pico-8 play session: no input (idle), after a click and taps of 🅾, ❎, 🅾+❎, 🅾 in the second before t = 0

[t = 1 s] idle ~1s (no d-pad/buttons)
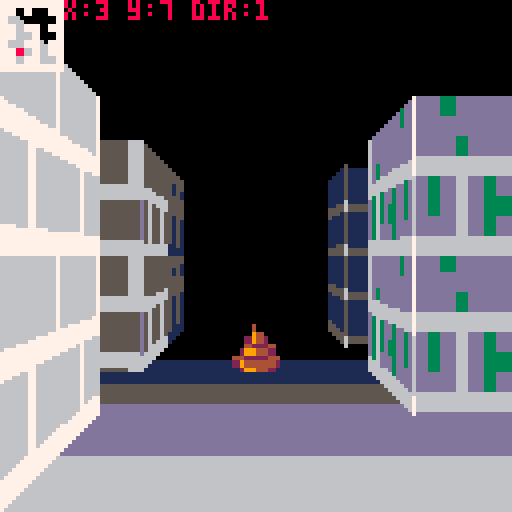

pico-8 cartridge
version 43
__lua__


function _init()
	--poke(0x5f2d,0x1) -- mouse

 cy=64 						-- horizon
 h0,h1=64,18 -- half height: near/far edge
 mx,my=0,0			-- top-left map cell (wall texture)
 uw,vh=2,2		 -- map cells to render
 distance=4		-- how may walls you see
 
 leveldesign=[[
11111111
15030011
10000001
17013011
11005003
10031051
11007031
13011001
11511171
]]
	mapdata=create_level_map(leveldesign)
	mapdata[5][3]["floor"] = 64
	mapdata[5][3]["txt"]="it's shit, yeah..."
	mapdata[3][4]["floor"] = 65
	mapdata[5][6]["floor"] = 66
	player={
		x=3,
		y=7,
		dir=1,
		text="",
	} 
	vectors = {
	  {c={0,-1},l={-1,0},r={1,0}},
	  {c={1,0}, l={0,-1},r={0,1}},
	  {c={0,1}, l={1,0}, r={-1,0}},
	  {c={-1,0},l={0,1}, r={0,-1}}
 	}
	
end

function _update60()
 --mousex=stat(32)
 --mousey=stat(33)
  
 -- player movement
 if btnp(➡️) then
  player.dir += 1
  if player.dir > 4 then
  	player.dir = 1
  end
 end
 if btnp(⬅️) then
  player.dir -= 1
  if player.dir < 1 then
  	player.dir = 4
  end
 end
 
 if btnp(⬆️) then
	 player.text=""
  local cx=player.x+vectors[player.dir].c[1] * 1
  local cy=player.y+vectors[player.dir].c[2] * 1
 	if tonum(mapdata[cy][cx].tile) == 0 then
 		player.x=cx
 		player.y=cy		
 	end
	end
	
 if btnp(⬇️) then
	 player.text=""
  local cx=player.x-vectors[player.dir].c[1] * 1
  local cy=player.y-vectors[player.dir].c[2] * 1
 	if tonum(mapdata[cy][cx].tile) == 0 then
 		player.x=cx
 		player.y=cy		
 	end
	end
	
	-- trigger on tile
	player.text=mapdata[player.y][player.x]["txt"]
	
end

function _draw()
	cls()
	
	-- render floor
	rectfill(0,127,127,113,6)
	rectfill(0,113,127,100,13)
	rectfill(0,100,127,95,5)
	rectfill(0,95,127,90,1)
	
	-- render 3d view
	for dist=3,0,-1 do
  local cx=player.x+vectors[player.dir].c[1] * dist
  local cy=player.y+vectors[player.dir].c[2] * dist
  local lx=cx + vectors[player.dir].l[1]
  local ly=cy + vectors[player.dir].l[2]
  local rx=cx + vectors[player.dir].r[1]
  local ry=cy + vectors[player.dir].r[2]
   
  -- check bounds and render walls
  if cx >= 1 and 
  			cx <= #mapdata[1] and
  			cy >= 1 and
  			cy <= #mapdata
  then
  	-- left wall
  	if lx >= 1 and
  	   lx <= #mapdata[1] and
  	   ly >= 1 and
  	   ly <=  #mapdata
  	then
  	 -- floor object
  	 if tonum(mapdata[ly][lx].floor) > 0 then
	 	  	floor(dist,1,tonum(mapdata[ly][lx].floor))
  	 end

  	 if tonum(mapdata[ly][lx].tile) > 0 then
  	  if dist > 0 then
	  	  frontwall(dist-1,1,dist*2,tonum(mapdata[ly][lx].tile))
  	  end
  	 	sidewall(dist,1,dist*2,tonum(mapdata[ly][lx].tile))
  	 end
  	end
  	
  	-- right wall
  	if rx >= 1 and
  	   rx <= #mapdata[1] and
  	   ry >= 1 and
  	   ry <=  #mapdata
  	then
  	 -- floor object
  	 if tonum(mapdata[ry][rx].floor) > 0 then
	 	  	floor(dist,-1,tonum(mapdata[ry][rx].floor))
  	 end
 	 	
  	 if tonum(mapdata[ry][rx].tile) > 0 then
  	  if dist > 0 then
	  	  frontwall(dist - 1,-1,dist*2,tonum(mapdata[ry][rx].tile))
  	  end
  	 	sidewall(dist,-1,dist*2,tonum(mapdata[ry][rx].tile))	
  	 end
  	end
  	
  	-- center wall
 	 -- floor object
  	 if tonum(mapdata[cy][cx].floor) > 0 then
	 	  	floor(dist,0,tonum(mapdata[cy][cx].floor))
  	 end
	 	
  	if tonum(mapdata[cy][cx].tile) > 0 then
			 frontwall(dist - 1,0,dist*2,tonum(mapdata[cy][cx].tile))
			end	 				
  end
 end
 
 -- automap
	render_map(mapdata)

	-- hud
 print("x:"..player.x.." y:"..player.y.." dir:"..player.dir,16,0,8)	
 
 if #player.text > 0 then
  local x=64-(#player.text*2)
  rectfill(0,62,127,71,7)
 	print(player.text,x,64,8)
 end
	
	-- mouse
	--circfill(mousex,mousey,1,8)
	--print("x: "..mousex.." y: " ..mousey)
end

-->8
-- utils
----------------------------------------

-- sidewall(zindex,dir,texture_x,texture_y)
--  * z-index: how far is the wall in the distance
--  * dir: left or right (1,-1)
--  * texture_x,_y: the map-cell (x,y) to render
function sidewall(zindex,dir,texture_x,texture_y)
	local zfar=h0/h1
	local z0=1+(zfar-1)*zindex/distance
	local z1=1+(zfar-1)*(zindex+1)/distance
	local cx=63.5
	local x0,x1
		
	-- left
	if dir==1 then
		x0=flr(cx-h0/z0)
		x1=flr(cx-h0/z1)
 --right
	else
		x0=127-flr(cx-h0/z0)
		x1=127-flr(cx-h0/z1)
	end

	for x=x0,x1,dir do
		if x>=0 and x<=127 then
			local h=abs(x-cx)
			local z=h0/h
			local t=(z-z0)/(z1-z0)
			local u=texture_x+uw*t
			tline(x,cy-h,x,cy+h,u,texture_y,0,vh/(2*h))
		end
	end  
end

-- frontwall(zindex,dir,texture_x,texture_y)
--  * z-index: how far is the wall in the distance
--  * dir: left or right or center (1,-1,0)
--  * texture_x,_y: the map-cel
function frontwall(zindex,dir,texture_x,texture_y)
	local zfar=h0/h1
	local z=1+(zfar-1)*(zindex+1)/distance
	local cx=64
	local h=h0/z
	local edge=flr(cx-h0/z)
	local x0,x1

	-- left
	if dir==1 then
		x0=-32+zindex*8
		x1=edge
	-- right
	elseif dir == -1 then
		x0=127-edge
		x1=127+(32-zindex*8)
	-- center
	elseif dir == 0 then
		x0=flr(cx-h)
		x1=flr(cx+h)
	end
	for x=x0,x1 do
		local t=(x-x0)/(x1-x0)
		local u=texture_x+uw*t
		tline(x,cy-h,x,cy+h,u,texture_y,0,vh/(2*h))
	end
end

--	floor(zindex,dir,sprite)
--  * z-index: how far is the wall in the distance
--  * dir: left or right or center (1,-1,0)
--  * sprite: sprite to render (index)
function floor(zindex,dir,sprite)
	local zfar=h0/h1
	local cx=64
	local z0=1+(zfar-1)*zindex/distance
	local z1=1+(zfar-1)*(zindex+1)/distance
	local scale=(h0/z0+h0/z1)/2
	local depth=(z0+z1)/8
	local size=max(1,flr(8/depth))
	local y=(cy-2)+scale
	local x=cx
	local sx=(sprite%16)*8
	local sy=flr(sprite/16)*8
	
	if dir == 1 then
		x=zindex*8
	elseif dir == -1 then
		x=127-zindex*8
	end
	
	--circfill(x,y,1,10)
	sspr(sx,sy,8,8,x-size/2,y-size/2,size,size)
end

-- create_level_map(data) 
--		* data: mapdata as a string bitfield with newlines
function create_level_map(data) 
 local dataarray={}
 local rows=split(data,"\n",false)
 
 for y=1,#rows do
  local cols=split(rows[y],"",false)
		if #cols > 0 then
		 for c=1,#cols do
		 	cols[c] = {
		 												floor=0,
		 												tile=cols[c],
		 												txt="",
		 												}
		 end
			add(dataarray,cols)
		end
 end
 
 return dataarray
end

-- render_map(data)
-- 	* data: 2d array of the mapdata
function render_map(data)
 local size=2
 local colm=7
 local colp=8
  
 for y=1,#data do
  for x=1,#data[y] do
   if tonum(data[y][x].tile)>0 then
    local x = x - 1
    local y = y - 1
	   rectfill(x*size,y*size,x*size+1,y*size+1,colm)
	  end
	  if x == player.x and y == player.y then
    local x = x - 1
    local y = y - 1
	  	rectfill(x*size,y*size,x*size+1,y*size+1,colp)
	  end 
  end
 end
end
__gfx__
0000000066666667ddddddd6555555561111111566b66667dd3dddd6553555561121111566666666dddddddd55555555111111117767777766d66666dd5ddddd
0000000066666667ddddddd6555555561111111566666667ddddddd6555555561111111566666666dddddddd55555555111111117767766666d66ddddd5dd555
0070070066666667ddddddd65555555611111115666b6667ddd3ddd655535556111211157777777766666666dddddddd5555555577767776666d666dddd5ddd5
00077000777777776666666666666666555555557777777766666666666666665555555566666666dddddddd55555555111111117767777766d66666dd5ddddd
0007700066676666ddd6dddd55565555111511116b676b66d3d6d3dd535653551215121166666666dddddddd555555551111111167677676d6d66d6d5d5dd5d5
0070070066676666ddd6dddd55565555111511116b676bb6d3d6d33d5356533512151221dddddddd5555555511111111222222227767667666d6dd6ddd5d55d5
0000000066676666ddd6dddd555655551115111166676b66ddd6d3dd555653551115121166666666dddddddd55555555111111117767667766d6dd66dd5d55dd
00000000777777776666666666666666555555557777777766666666666666665555555566666666dddddddd5555555511111111766766776dd6dd66d55d55dd
55155555000000000000000000000000000000000000000000000000000000000000000000000000000000000000000000000000000000000000000000000000
55155111000000000000000000000000000000000000000000000000000000000000000000000000000000000000000000000000000000000000000000000000
55515551000000000000000000000000000000000000000000000000000000000000000000000000000000000000000000000000000000000000000000000000
55155555000000000000000000000000000000000000000000000000000000000000000000000000000000000000000000000000000000000000000000000000
15155151000000000000000000000000000000000000000000000000000000000000000000000000000000000000000000000000000000000000000000000000
55151151000000000000000000000000000000000000000000000000000000000000000000000000000000000000000000000000000000000000000000000000
55151155000000000000000000000000000000000000000000000000000000000000000000000000000000000000000000000000000000000000000000000000
51151155000000000000000000000000000000000000000000000000000000000000000000000000000000000000000000000000000000000000000000000000
00000000000000000000000000000000000000000000000000000000000000000000000000000000000000000000000000000000000000000000000000000000
00000000000000000000000000000000000000000000000000000000000000000000000000000000000000000000000000000000000000000000000000000000
00000000000000000000000000000000000000000000000000000000000000000000000000000000000000000000000000000000000000000000000000000000
00000000000000000000000000000000000000000000000000000000000000000000000000000000000000000000000000000000000000000000000000000000
00000000000000000000000000000000000000000000000000000000000000000000000000000000000000000000000000000000000000000000000000000000
00000000000000000000000000000000000000000000000000000000000000000000000000000000000000000000000000000000000000000000000000000000
00000000000000000000000000000000000000000000000000000000000000000000000000000000000000000000000000000000000000000000000000000000
00000000000000000000000000000000000000000000000000000000000000000000000000000000000000000000000000000000000000000000000000000000
00000000000000000000000000000000000000000000000000000000000000000000000000000000000000000000000000000000000000000000000000000000
00000000000000000000000000000000000000000000000000000000000000000000000000000000000000000000000000000000000000000000000000000000
00000000000000000000000000000000000000000000000000000000000000000000000000000000000000000000000000000000000000000000000000000000
00000000000000000000000000000000000000000000000000000000000000000000000000000000000000000000000000000000000000000000000000000000
00000000000000000000000000000000000000000000000000000000000000000000000000000000000000000000000000000000000000000000000000000000
00000000000000000000000000000000000000000000000000000000000000000000000000000000000000000000000000000000000000000000000000000000
00000000000000000000000000000000000000000000000000000000000000000000000000000000000000000000000000000000000000000000000000000000
00000000000000000000000000000000000000000000000000000000000000000000000000000000000000000000000000000000000000000000000000000000
00040000088000820000000000000000000000000000000000000000000000000000000000000000000000000000000000000000000000000000000000000000
0009400028e808880000000000000000000000000000000000000000000000000000000000000000000000000000000000000000000000000000000000000000
002942008e7e88880000000000000000000000000000000000000000000000000000000000000000000000000000000000000000000000000000000000000000
0042224088e888880300b00b00000000000000000000000000000000000000000000000000000000000000000000000000000000000000000000000000000000
02994420088888800330300300000000000000000000000000000000000000000000000000000000000000000000000000000000000000000000000000000000
4422224402888820003b300300000000000000000000000000000000000000000000000000000000000000000000000000000000000000000000000000000000
294444420088880000b300b000000000000000000000000000000000000000000000000000000000000000000000000000000000000000000000000000000000
129944211118811100b3003000000000000000000000000000000000000000000000000000000000000000000000000000000000000000000000000000000000
__map__
0000000000000000000000000000000000000000000000000000000000000000000000000000000000000000000000000000000000000000000000000000000000000000000000000000000000000000000000000000000000000000000000000000000000000000000000000000000000000000000000000000000000000000
0101020203030404000000000000000000000000000000000000000000000000000000000000000000000000000000000000000000000000000000000000000000000000000000000000000000000000000000000000000000000000000000000000000000000000000000000000000000000000000000000000000000000000
0101020203030404000000000000000000000000000000000000000000000000000000000000000000000000000000000000000000000000000000000000000000000000000000000000000000000000000000000000000000000000000000000000000000000000000000000000000000000000000000000000000000000000
0505060607070808000000000000000000000000000000000000000000000000000000000000000000000000000000000000000000000000000000000000000000000000000000000000000000000000000000000000000000000000000000000000000000000000000000000000000000000000000000000000000000000000
0505060607070808000000000000000000000000000000000000000000000000000000000000000000000000000000000000000000000000000000000000000000000000000000000000000000000000000000000000000000000000000000000000000000000000000000000000000000000000000000000000000000000000
09090a0a0b0b0c0c000000000000000000000000000000000000000000000000000000000000000000000000000000000000000000000000000000000000000000000000000000000000000000000000000000000000000000000000000000000000000000000000000000000000000000000000000000000000000000000000
09090a0a0b0b0c0c000000000000000000000000000000000000000000000000000000000000000000000000000000000000000000000000000000000000000000000000000000000000000000000000000000000000000000000000000000000000000000000000000000000000000000000000000000000000000000000000
0d0d0e0e0f0f1010000000000000000000000000000000000000000000000000000000000000000000000000000000000000000000000000000000000000000000000000000000000000000000000000000000000000000000000000000000000000000000000000000000000000000000000000000000000000000000000000
0d0d0e0e0f0f1010000000000000000000000000000000000000000000000000000000000000000000000000000000000000000000000000000000000000000000000000000000000000000000000000000000000000000000000000000000000000000000000000000000000000000000000000000000000000000000000000
